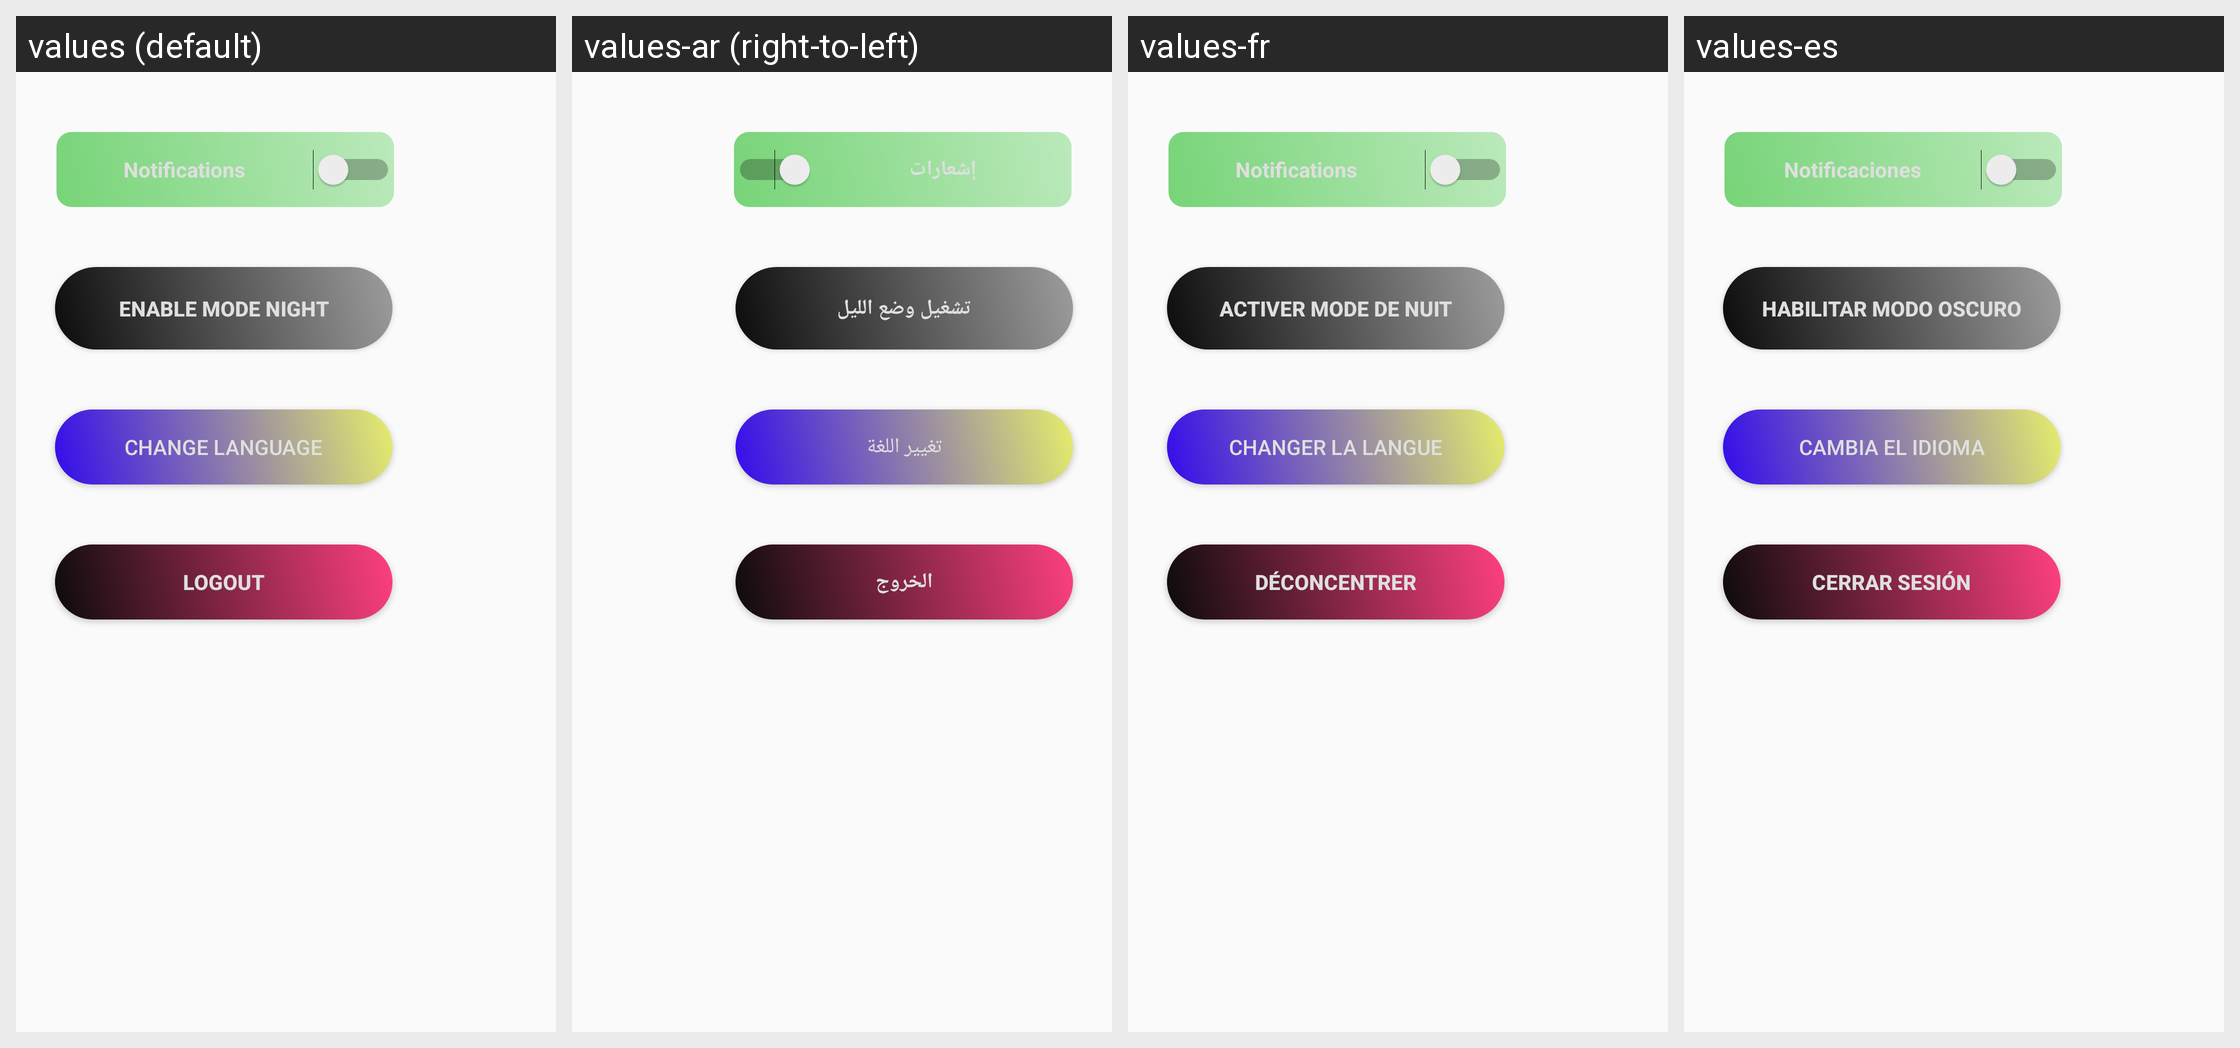

Translations of the strings shown on this Android screen, per locale in the grid:
Android screen res/layout/fragment_settings.xml rendered under 4 locales, left to right: values (default), values-ar (right-to-left), values-fr, values-es. Device: Nexus 5 (rendered at 1080×1920; each locale shown at half size, 540×960, under a caption strip naming it); theme AppTheme.
Other locales in the repository, not shown: values-de.
Strings drawn on this screen, with the default value and each locale's value (text and hints the layout hard-codes, and strings that could not be matched under every locale, appear in the picture but are not listed):

notifications
  values: Notifications
  values-ar: إشعارات
  values-fr: Notifications
  values-es: Notificaciones

logout
  values: Logout
  values-ar: الخروج
  values-fr: Déconcentrer
  values-es: Cerrar sesión

enable_mode_night
  values: Enable Mode Night
  values-ar: تشغيل وضع الليل
  values-fr: Activer Mode de Nuit
  values-es: Habilitar modo oscuro

change_language
  values: Change Language
  values-ar: تغيير اللغة
  values-fr: Changer la Langue
  values-es: Cambia el idioma
